The GitHub repository littlechicken139/Three-Stage-Cervical-TCT-Smear-Detection-Framework contains a labelled image folder "dataset-image" with 7 categories: epithelial cell, HSIL high-grade squamous intraepithelial lesion, koilocyte, lymphocyte, middle layer cell, neutrophil, tri. Examples follow, each with its label.

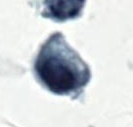
Label: lymphocyte

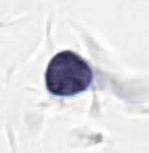
Label: HSIL high-grade squamous intraepithelial lesion

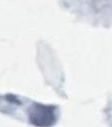
Label: tri

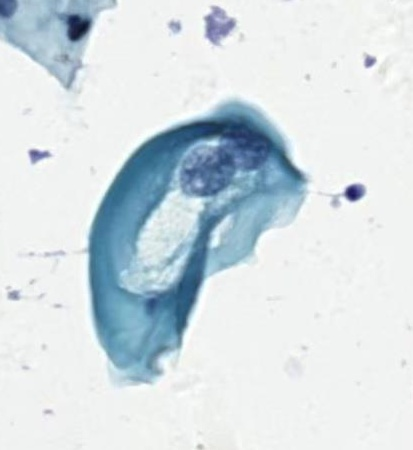
Label: koilocyte

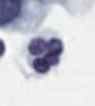
Label: neutrophil

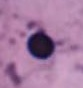
Label: epithelial cell
